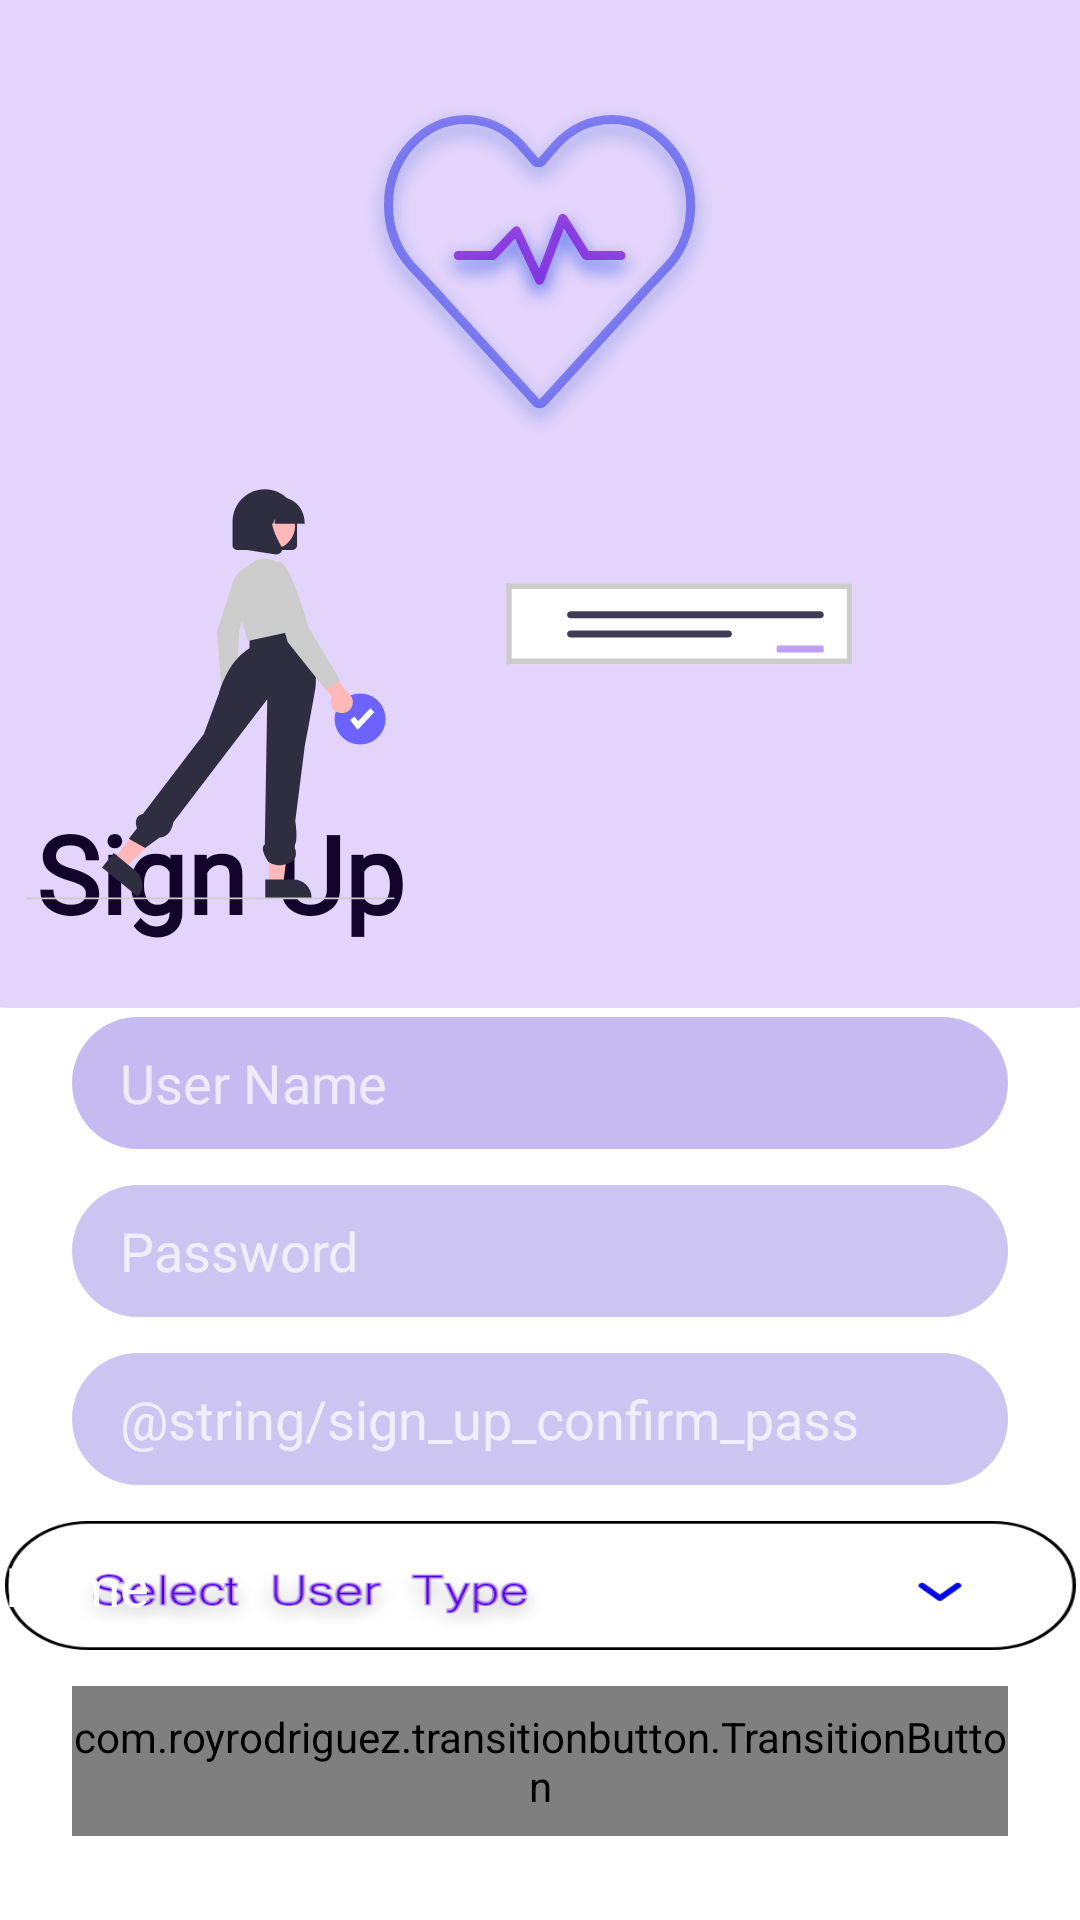

The Android layout XML behind this screen, and the referenced resources:
<!-- AndroidManifest.xml: application theme Theme.HealthCare -->
<!-- res/layout/activity_sign_up.xml -->
<?xml version="1.0" encoding="utf-8"?>
<androidx.constraintlayout.widget.ConstraintLayout xmlns:android="http://schemas.android.com/apk/res/android"
    xmlns:app="http://schemas.android.com/apk/res-auto"
    xmlns:tools="http://schemas.android.com/tools"
    android:layout_width="match_parent"
    android:layout_height="match_parent"
    android:background="#FFFFFF"
    android:backgroundTint="#FFFFFF"
    tools:context=".SignUp">


    <EditText
        android:id="@+id/username_edit_text"
        android:layout_width="0dp"
        android:layout_height="44dp"
        android:layout_marginStart="24dp"
        android:layout_marginEnd="24dp"
        android:layout_marginBottom="12dp"
        android:background="@drawable/rounded_corners"
        android:backgroundTint="#C5BBF1"
        android:ems="10"
        android:hint="@string/login_username"
        android:inputType="textPersonName"
        android:paddingLeft="16dp"
        app:layout_constraintBottom_toTopOf="@+id/password_edit_text"
        app:layout_constraintEnd_toEndOf="parent"
        app:layout_constraintHorizontal_bias="0.0"
        app:layout_constraintStart_toStartOf="parent" />

    <EditText
        android:id="@+id/password_edit_text"
        android:layout_width="0dp"
        android:layout_height="44dp"
        android:layout_marginStart="24dp"
        android:layout_marginEnd="24dp"
        android:layout_marginBottom="12dp"
        android:background="@drawable/rounded_corners"
        android:backgroundTint="#CDC5F1"
        android:ems="10"
        android:hint="@string/login_password"
        android:inputType="textPassword"
        android:paddingLeft="16dp"
        app:layout_constraintBottom_toTopOf="@+id/password_edit_text2"
        app:layout_constraintEnd_toEndOf="parent"
        app:layout_constraintHorizontal_bias="0.0"
        app:layout_constraintStart_toStartOf="parent" />

    <EditText
        android:id="@+id/password_edit_text2"
        android:layout_width="0dp"
        android:layout_height="44dp"
        android:layout_marginStart="24dp"
        android:layout_marginEnd="24dp"
        android:layout_marginBottom="12dp"
        android:background="@drawable/rounded_corners"
        android:backgroundTint="#CDC5F1"
        android:ems="10"
        android:hint="@string/sign_up_confirm_pass"
        android:inputType="textPassword"
        android:paddingLeft="16dp"
        app:layout_constraintBottom_toTopOf="@+id/editTextTextPersonName"
        app:layout_constraintEnd_toEndOf="parent"
        app:layout_constraintHorizontal_bias="0.0"
        app:layout_constraintStart_toStartOf="parent" />

    <com.royrodriguez.transitionbutton.TransitionButton
        android:id="@+id/update_btn"
        android:layout_width="0dp"
        android:layout_height="50dp"
        android:layout_marginStart="24dp"
        android:layout_marginEnd="24dp"
        android:layout_marginBottom="28dp"
        android:background="@drawable/btn_style"
        android:backgroundTint="@null"
        android:text="@string/sign_up"
        android:textColor="@android:color/white"
        app:layout_constraintBottom_toBottomOf="parent"
        app:layout_constraintEnd_toEndOf="parent"
        app:layout_constraintHorizontal_bias="0.0"
        app:layout_constraintStart_toStartOf="parent"
        app:loaderColor="@string/login_btn_load_color" />

    <TextView
        android:id="@+id/textView13"
        android:layout_width="205dp"
        android:layout_height="0dp"
        android:layout_marginBottom="24dp"
        android:fontFamily="@font/italianno"
        android:text="@string/sign_up"
        android:textColor="#040404"
        android:textSize="36sp"
        android:textStyle="bold"
        app:layout_constraintBottom_toTopOf="@+id/username_edit_text"
        app:layout_constraintEnd_toEndOf="parent"
        app:layout_constraintHorizontal_bias="0.077"
        app:layout_constraintStart_toStartOf="parent" />

    <ImageView
        android:id="@+id/imageView9"
        android:layout_width="494dp"
        android:layout_height="336dp"
        app:layout_constraintEnd_toEndOf="parent"
        app:layout_constraintStart_toStartOf="parent"
        app:layout_constraintTop_toTopOf="parent"
        app:srcCompat="@drawable/background" />

    <ImageView
        android:id="@+id/imageView10"
        android:layout_width="wrap_content"
        android:layout_height="wrap_content"
        android:layout_marginBottom="36dp"
        app:layout_constraintBottom_toBottomOf="@+id/imageView9"
        app:layout_constraintEnd_toEndOf="parent"
        app:layout_constraintHorizontal_bias="0.142"
        app:layout_constraintStart_toStartOf="parent"
        app:srcCompat="@drawable/surface1" />

    <ImageView
        android:id="@+id/imageView11"
        android:layout_width="wrap_content"
        android:layout_height="wrap_content"
        app:layout_constraintBottom_toTopOf="@+id/imageView10"
        app:layout_constraintEnd_toEndOf="parent"
        app:layout_constraintStart_toStartOf="parent"
        app:srcCompat="@drawable/iconhart" />

    <EditText
        android:id="@+id/editTextTextPersonName"
        android:layout_width="357dp"
        android:layout_height="43dp"
        android:layout_marginBottom="12dp"
        android:background="@drawable/dropdown02"
        android:ems="10"
        android:inputType="textPersonName"
        android:text="Name"
        app:layout_constraintBottom_toTopOf="@+id/update_btn"
        app:layout_constraintEnd_toEndOf="parent"
        app:layout_constraintStart_toStartOf="parent" />

</androidx.constraintlayout.widget.ConstraintLayout>
<!-- resources referenced by this layout -->
<resources>
  <!-- drawable background: png bitmap (drawable-hdpi, 7262 bytes) -->
  <!-- drawable btn_style (drawable) -->
  <?xml version="1.0" encoding="utf-8"?>
  <shape xmlns:android="http://schemas.android.com/apk/res/android" android:shape="rectangle" >
      <gradient
          android:startColor="#63B861C6"
          android:centerColor="#63CB02EC"
          android:endColor="#604B6CD6"
          android:angle="-270"/>
      <corners
          android:radius="120dp"/>
  
  
  </shape>
  <!-- drawable dropdown02: png bitmap (drawable-hdpi, 10281 bytes) -->
  <!-- drawable iconhart: png bitmap (drawable-hdpi, 26377 bytes) -->
  <!-- drawable rounded_corners (drawable) -->
  <?xml version="1.0" encoding="utf-8"?>
  <shape xmlns:android="http://schemas.android.com/apk/res/android"
      android:shape="rectangle" android:padding="10dp" >
      <corners android:radius="1000dp" />
      <solid android:color="#fff" />
  </shape>
  <!-- drawable surface1: png bitmap (drawable-hdpi, 11658 bytes) -->
  <string name="login_btn_load_color">white</string>
  <string name="login_password">Password</string>
  <string name="login_username">User Name</string>
  <string name="sign_up">Sign Up</string>
  <style name="Theme.HealthCare" parent="Theme.MaterialComponents.NoActionBar">
          
          <item name="colorPrimary">@color/purple_500</item>
          <item name="colorPrimaryVariant">@color/purple_700</item>
          <item name="colorOnPrimary">@color/white</item>
          
          <item name="colorSecondary">@color/teal_200</item>
          <item name="colorSecondaryVariant">@color/teal_700</item>
          <item name="colorOnSecondary">@color/black</item>
          
          <item name="android:statusBarColor" tools:targetApi="l">?attr/colorPrimaryVariant</item>
          
      </style>
  <color name="purple_500">#FF6200EE</color>
  <color name="purple_700">#FF3700B3</color>
  <color name="white">#FFFFFFFF</color>
  <color name="teal_200">#A470E3</color>
  <color name="teal_700">#FF018786</color>
  <color name="black">#FF000000</color>
</resources>
